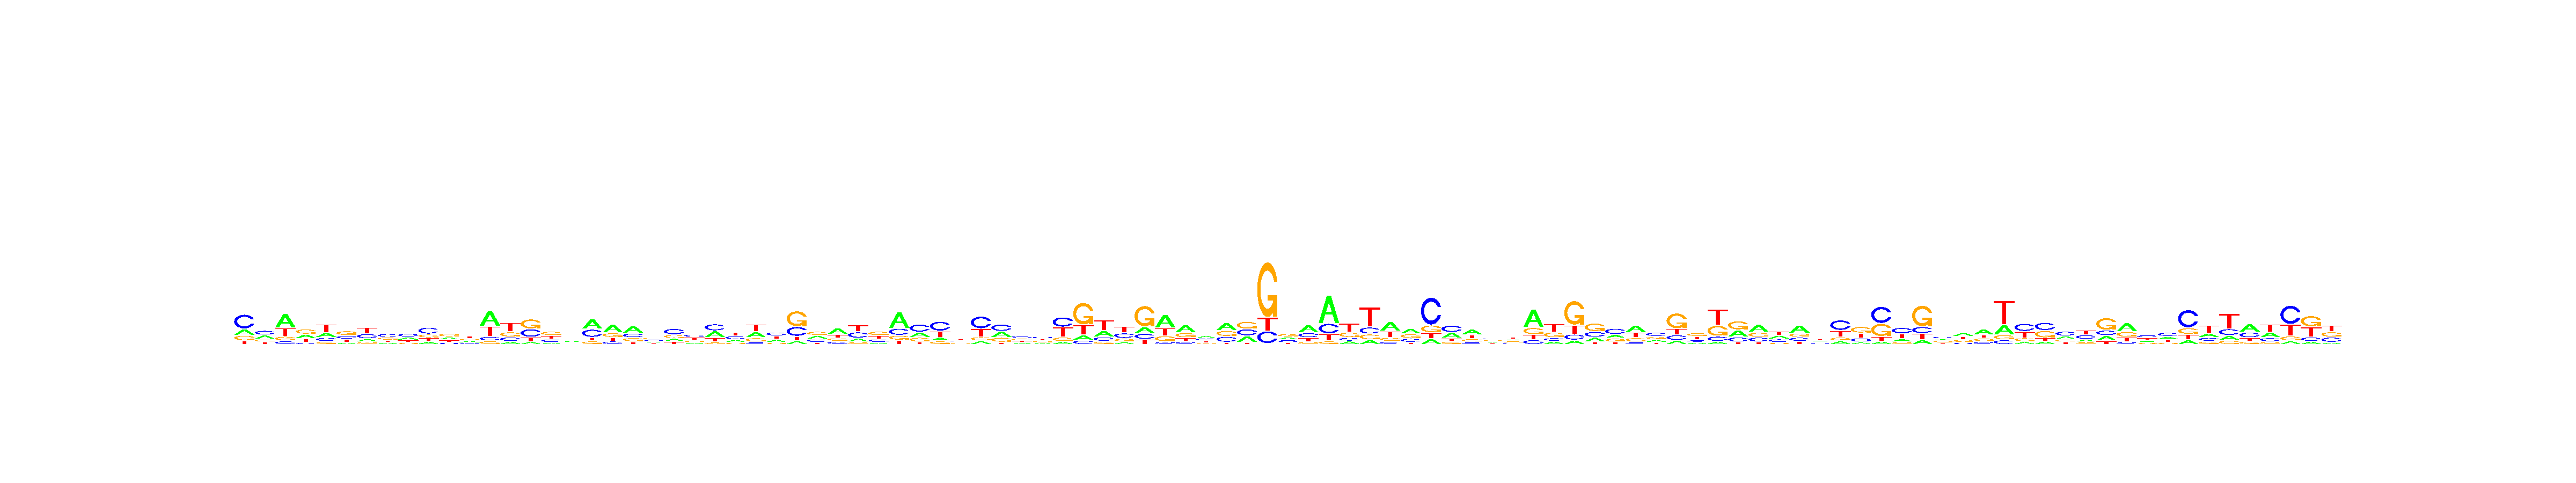

The table this chart was drawn from, first rows:
, V1, V2, V3, V4, V5, V6, V7, V8, V9, V10, V11, V12, V13, V14, V15, V16, V17, V18, V19, V20, V21, V22, V23
A, 0.2013, 0.3194, 0.5003, 0.3066, 0.232, 0.1303, 0.1548, 0.178, 0.2863, 0.1501, 0.292, 0.2213, 0.4861, 0.1156, 0.08628, 0.1163, 0.2512, 0.4336, 0.4635, 0.4407, 0.2256, 0.181, 0.1673
C, 0.5226, 0.3649, 0.09698, 0.1075, 0.1868, 0.2694, 0.2998, 0.3654, 0.361, 0.4437, 0.143, 0.1859, 0.1123, 0.1883, 0.3455, 0.2441, 0.2416, 0.3298, 0.1505, 0.233, 0.2915, 0.433, 0.3298
G, 0.1717, 0.1662, 0.1331, 0.3616, 0.125, 0.3834, 0.1434, 0.2775, 0.1638, 0.2085, 0.3489, 0.2372, 0.08819, 0.2322, 0.4119, 0.3435, 0.2843, 0.1154, 0.2212, 0.2038, 0.3025, 0.2231, 0.186
T, 0.1044, 0.1495, 0.2696, 0.2243, 0.4562, 0.2169, 0.402, 0.1791, 0.1889, 0.1977, 0.2161, 0.3556, 0.3134, 0.4639, 0.1563, 0.296, 0.2229, 0.1212, 0.1648, 0.1226, 0.1804, 0.1629, 0.3168
